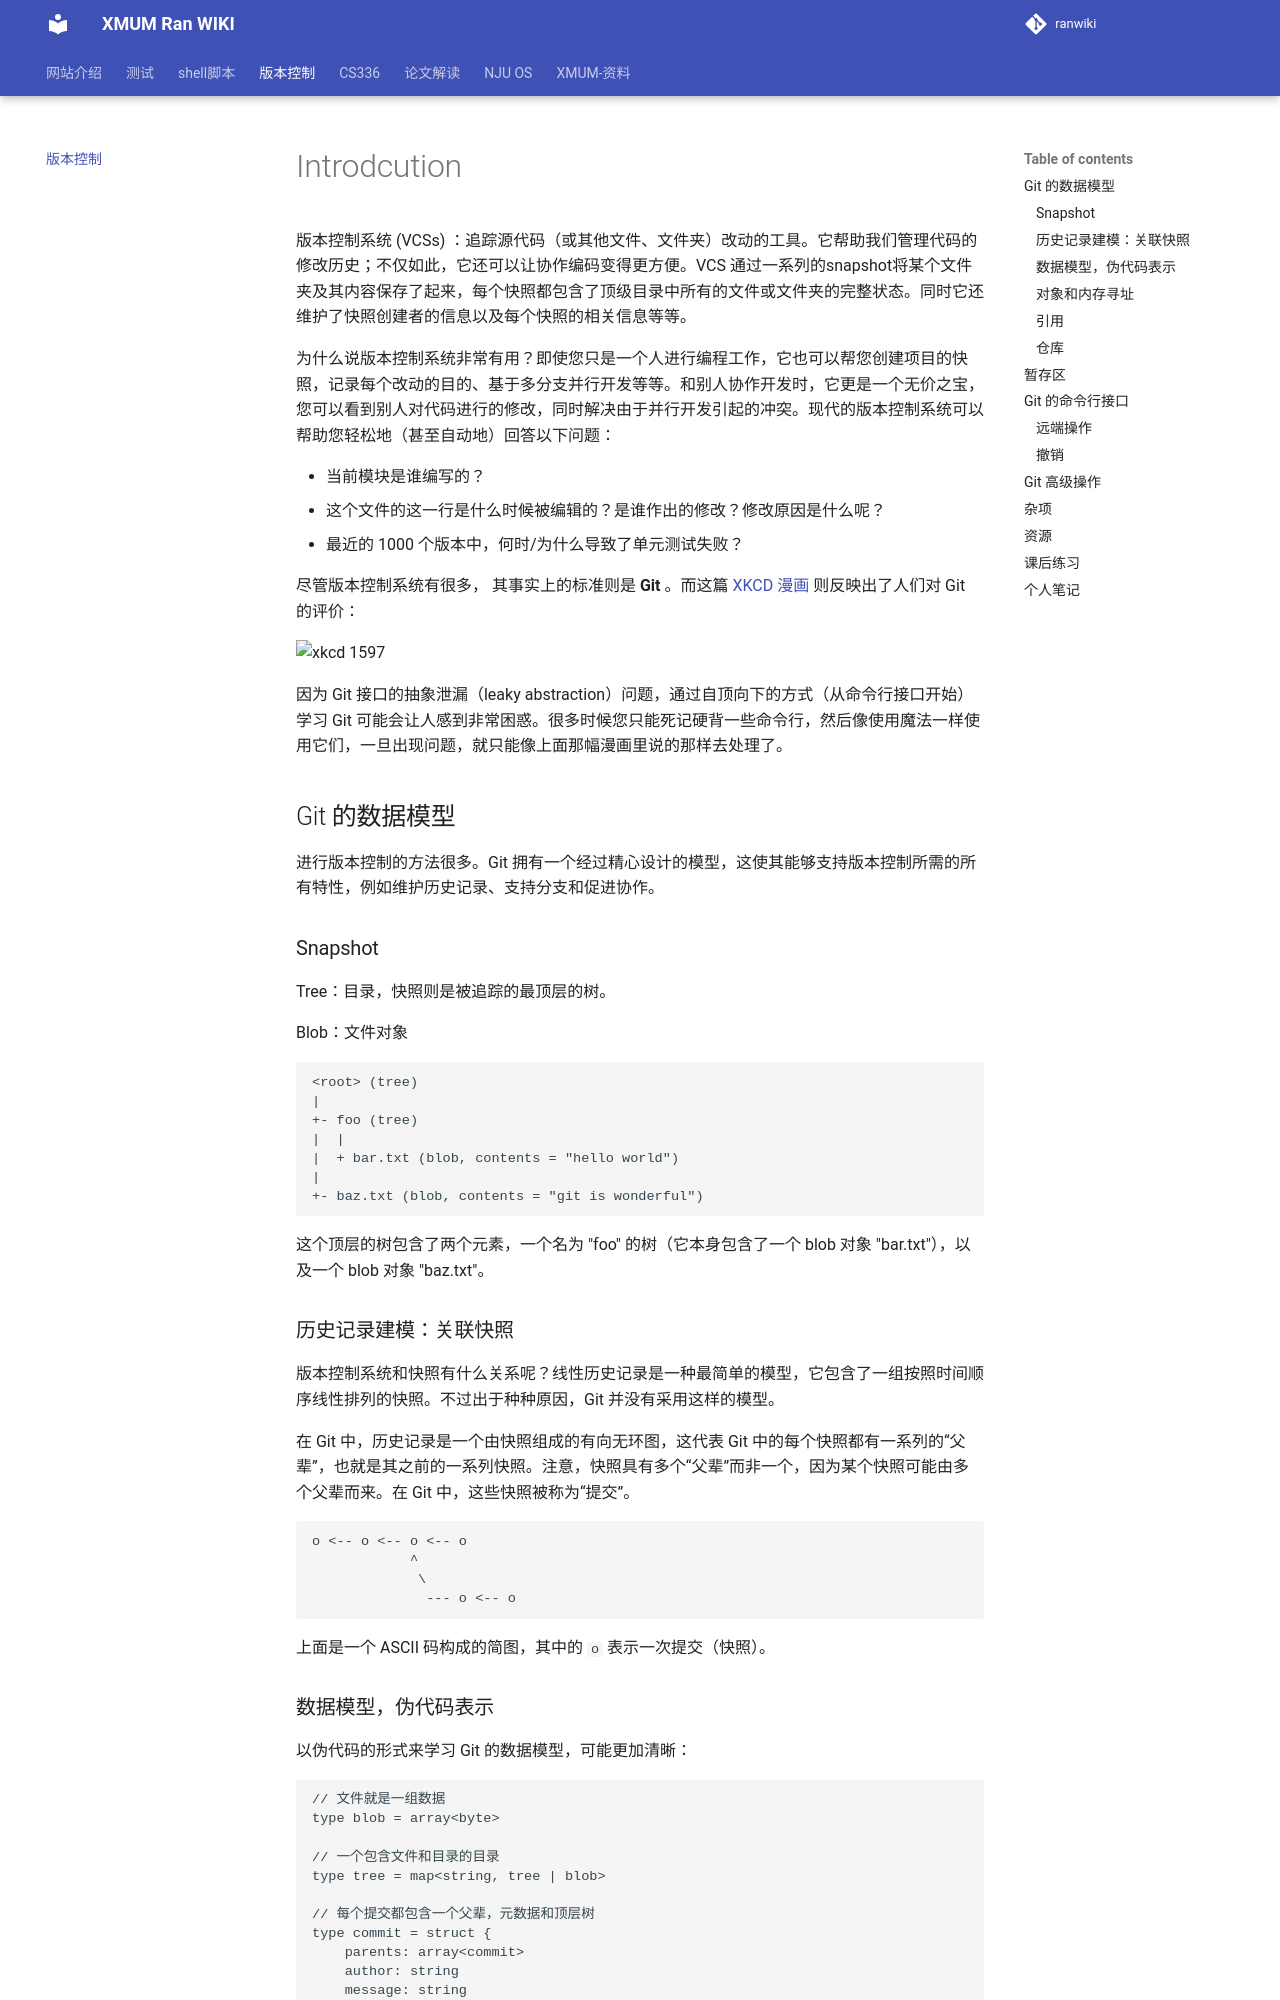

repository: 111rran/ranwiki · page: version-control/index.html · generator: mkdocs

# Introdcution

版本控制系统 (VCSs) ：追踪源代码（或其他文件、文件夹）改动的工具。它帮助我们管理代码的修改历史；不仅如此，它还可以让协作编码变得更方便。VCS 通过一系列的snapshot将某个文件夹及其内容保存了起来，每个快照都包含了顶级目录中所有的文件或文件夹的完整状态。同时它还维护了快照创建者的信息以及每个快照的相关信息等等。

为什么说版本控制系统非常有用？即使您只是一个人进行编程工作，它也可以帮您创建项目的快照，记录每个改动的目的、基于多分支并行开发等等。和别人协作开发时，它更是一个无价之宝，您可以看到别人对代码进行的修改，同时解决由于并行开发引起的冲突。现代的版本控制系统可以帮助您轻松地（甚至自动地）回答以下问题：

- 当前模块是谁编写的？
- 这个文件的这一行是什么时候被编辑的？是谁作出的修改？修改原因是什么呢？
- 最近的 1000 个版本中，何时/为什么导致了单元测试失败？

尽管版本控制系统有很多， 其事实上的标准则是 **Git** 。而这篇 [XKCD 漫画](https://xkcd.com/1597/) 则反映出了人们对 Git 的评价：

![xkcd 1597](https://imgs.xkcd.com/comics/git.png)

因为 Git 接口的抽象泄漏（leaky abstraction）问题，通过自顶向下的方式（从命令行接口开始）学习 Git 可能会让人感到非常困惑。很多时候您只能死记硬背一些命令行，然后像使用魔法一样使用它们，一旦出现问题，就只能像上面那幅漫画里说的那样去处理了。

# Git 的数据模型

进行版本控制的方法很多。Git 拥有一个经过精心设计的模型，这使其能够支持版本控制所需的所有特性，例如维护历史记录、支持分支和促进协作。

## Snapshot

Tree：目录，快照则是被追踪的最顶层的树。

Blob：文件对象

```
<root> (tree)
|
+- foo (tree)
|  |
|  + bar.txt (blob, contents = "hello world")
|
+- baz.txt (blob, contents = "git is wonderful")
```

这个顶层的树包含了两个元素，一个名为 "foo" 的树（它本身包含了一个 blob 对象 "bar.txt"），以及一个 blob 对象 "baz.txt"。

## 历史记录建模：关联快照

版本控制系统和快照有什么关系呢？线性历史记录是一种最简单的模型，它包含了一组按照时间顺序线性排列的快照。不过出于种种原因，Git 并没有采用这样的模型。

在 Git 中，历史记录是一个由快照组成的有向无环图，这代表 Git 中的每个快照都有一系列的“父辈”，也就是其之前的一系列快照。注意，快照具有多个“父辈”而非一个，因为某个快照可能由多个父辈而来。在 Git 中，这些快照被称为“提交”。

```
o <-- o <-- o <-- o
            ^
             \
              --- o <-- o
```

上面是一个 ASCII 码构成的简图，其中的 `o` 表示一次提交（快照）。

## 数据模型，伪代码表示

以伪代码的形式来学习 Git 的数据模型，可能更加清晰：

```
// 文件就是一组数据
type blob = array<byte>

// 一个包含文件和目录的目录
type tree = map<string, tree | blob>

// 每个提交都包含一个父辈，元数据和顶层树
type commit = struct {
    parents: array<commit>
    author: string
    message: string
    snapshot: tree
}
```

这是一种简洁的历史模型。
